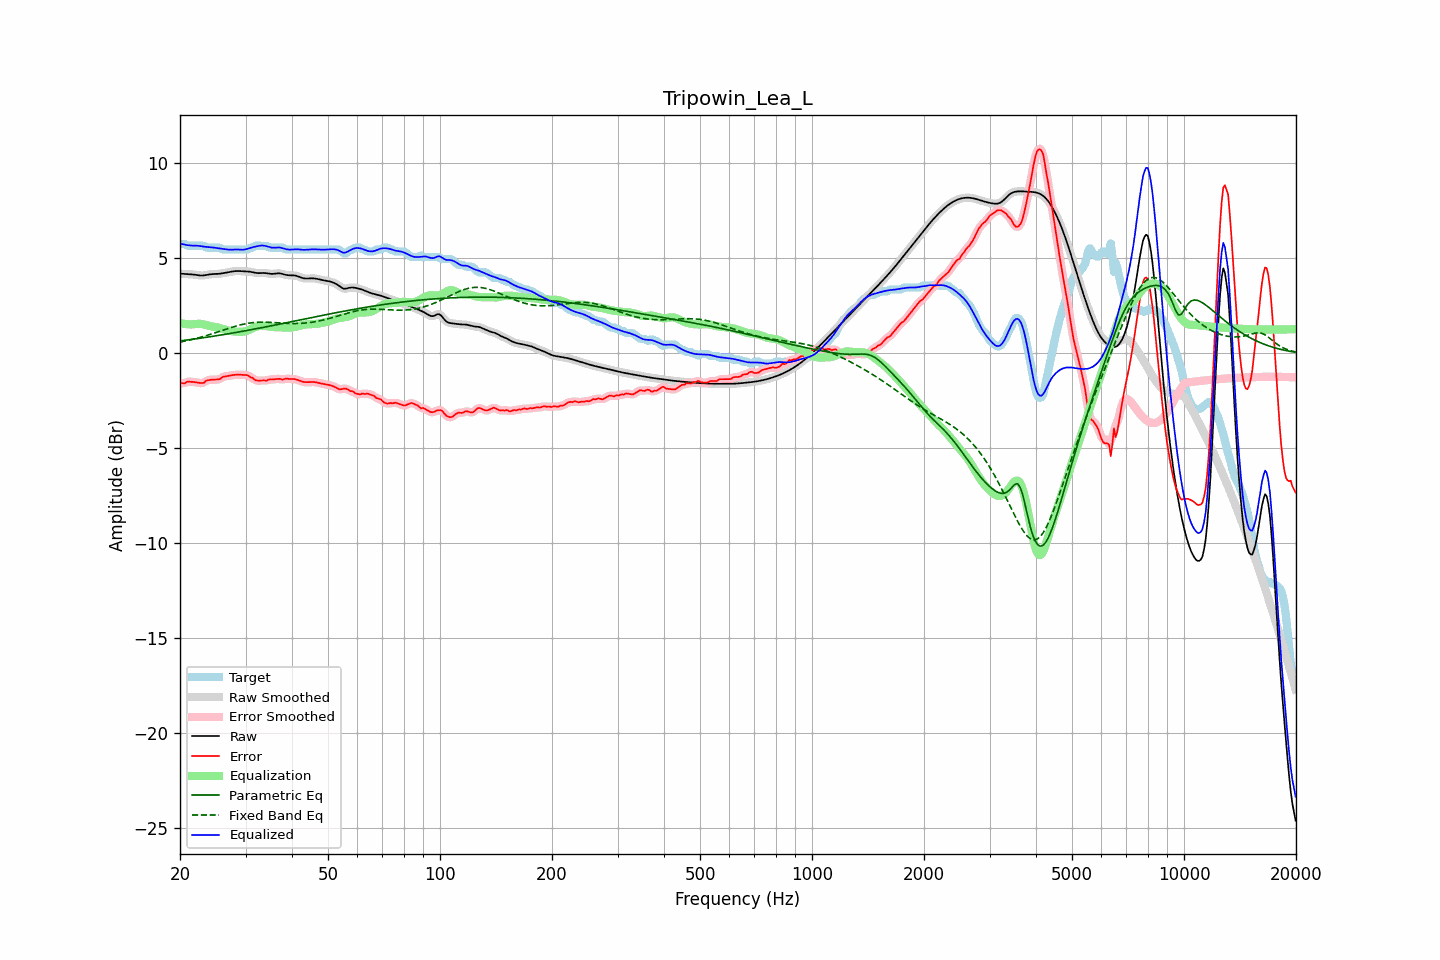

The file beside this chart, header and first rows:
frequency, raw, error, smoothed, error_smoothed, equalization, parametric_eq, fixed_band_eq, equalized_raw, equalized_smoothed, target
20.00, 4.18, -1.57, 4.18, -1.58, 1.59, 0.65, 0.59, 5.78, 5.78, 5.76
20.20, 4.18, -1.57, 4.18, -1.58, 1.57, 0.66, 0.60, 5.75, 5.75, 5.76
20.40, 4.18, -1.58, 4.18, -1.57, 1.56, 0.67, 0.62, 5.73, 5.73, 5.76
20.61, 4.17, -1.58, 4.17, -1.56, 1.54, 0.68, 0.64, 5.71, 5.71, 5.75
20.81, 4.16, -1.52, 4.17, -1.53, 1.53, 0.69, 0.66, 5.70, 5.70, 5.69
21.02, 4.16, -1.50, 4.16, -1.51, 1.52, 0.70, 0.67, 5.68, 5.68, 5.66
21.23, 4.16, -1.50, 4.16, -1.49, 1.52, 0.71, 0.69, 5.67, 5.67, 5.66
21.44, 4.15, -1.50, 4.15, -1.50, 1.51, 0.72, 0.71, 5.67, 5.67, 5.66
21.66, 4.14, -1.51, 4.14, -1.51, 1.52, 0.74, 0.73, 5.66, 5.66, 5.66
21.87, 4.14, -1.52, 4.13, -1.52, 1.53, 0.75, 0.76, 5.66, 5.66, 5.66
22.09, 4.12, -1.53, 4.12, -1.53, 1.54, 0.76, 0.78, 5.66, 5.66, 5.66
22.31, 4.11, -1.55, 4.11, -1.55, 1.55, 0.77, 0.80, 5.66, 5.66, 5.66
22.54, 4.10, -1.56, 4.10, -1.56, 1.55, 0.78, 0.82, 5.65, 5.65, 5.66
22.76, 4.09, -1.57, 4.09, -1.57, 1.54, 0.79, 0.85, 5.63, 5.63, 5.66
22.99, 4.09, -1.57, 4.09, -1.56, 1.53, 0.81, 0.87, 5.62, 5.62, 5.66
23.22, 4.10, -1.55, 4.10, -1.53, 1.51, 0.82, 0.89, 5.61, 5.61, 5.65
23.45, 4.11, -1.46, 4.11, -1.48, 1.49, 0.83, 0.92, 5.60, 5.60, 5.57
23.69, 4.13, -1.43, 4.13, -1.44, 1.46, 0.84, 0.94, 5.59, 5.59, 5.56
23.92, 4.14, -1.41, 4.14, -1.41, 1.44, 0.86, 0.97, 5.58, 5.58, 5.56
24.16, 4.16, -1.40, 4.15, -1.40, 1.42, 0.87, 1.00, 5.58, 5.58, 5.56
24.40, 4.16, -1.39, 4.16, -1.39, 1.40, 0.88, 1.02, 5.57, 5.57, 5.56
24.65, 4.17, -1.39, 4.17, -1.39, 1.39, 0.90, 1.05, 5.56, 5.56, 5.56
24.89, 4.17, -1.39, 4.17, -1.39, 1.38, 0.91, 1.08, 5.55, 5.55, 5.56
25.14, 4.17, -1.38, 4.17, -1.39, 1.36, 0.92, 1.11, 5.54, 5.54, 5.56
25.39, 4.18, -1.38, 4.18, -1.37, 1.34, 0.94, 1.14, 5.52, 5.52, 5.56
25.65, 4.19, -1.36, 4.19, -1.34, 1.32, 0.95, 1.16, 5.51, 5.51, 5.54
25.91, 4.20, -1.28, 4.20, -1.29, 1.30, 0.96, 1.19, 5.50, 5.50, 5.48
26.16, 4.22, -1.24, 4.22, -1.25, 1.27, 0.98, 1.22, 5.49, 5.49, 5.46
26.43, 4.23, -1.22, 4.23, -1.22, 1.24, 0.99, 1.25, 5.47, 5.47, 5.46
26.69, 4.25, -1.21, 4.25, -1.21, 1.21, 1.01, 1.28, 5.46, 5.46, 5.46
26.96, 4.26, -1.19, 4.26, -1.19, 1.19, 1.02, 1.30, 5.45, 5.45, 5.46
27.23, 4.28, -1.18, 4.28, -1.18, 1.17, 1.04, 1.33, 5.45, 5.45, 5.46
27.50, 4.29, -1.16, 4.29, -1.16, 1.16, 1.05, 1.36, 5.45, 5.45, 5.46
27.77, 4.31, -1.15, 4.31, -1.15, 1.15, 1.06, 1.38, 5.46, 5.46, 5.46
28.05, 4.32, -1.14, 4.32, -1.14, 1.14, 1.08, 1.41, 5.46, 5.46, 5.46
28.33, 4.32, -1.13, 4.32, -1.13, 1.14, 1.09, 1.43, 5.46, 5.46, 5.46
28.62, 4.33, -1.13, 4.33, -1.13, 1.13, 1.11, 1.46, 5.46, 5.46, 5.46
28.90, 4.33, -1.13, 4.32, -1.13, 1.13, 1.12, 1.48, 5.45, 5.45, 5.46
29.19, 4.32, -1.14, 4.32, -1.14, 1.13, 1.14, 1.50, 5.45, 5.45, 5.46
29.48, 4.31, -1.14, 4.31, -1.14, 1.13, 1.16, 1.52, 5.45, 5.45, 5.46
29.78, 4.31, -1.15, 4.31, -1.14, 1.14, 1.17, 1.54, 5.45, 5.45, 5.46
30.08, 4.31, -1.15, 4.31, -1.15, 1.16, 1.19, 1.55, 5.47, 5.47, 5.46
30.38, 4.30, -1.15, 4.30, -1.17, 1.19, 1.20, 1.57, 5.50, 5.49, 5.46
30.68, 4.30, -1.21, 4.29, -1.21, 1.23, 1.22, 1.58, 5.52, 5.52, 5.50
30.99, 4.28, -1.27, 4.28, -1.25, 1.27, 1.23, 1.60, 5.55, 5.55, 5.56
31.30, 4.27, -1.29, 4.27, -1.31, 1.31, 1.25, 1.61, 5.57, 5.57, 5.56
31.61, 4.25, -1.36, 4.25, -1.37, 1.35, 1.27, 1.62, 5.60, 5.59, 5.61
31.93, 4.23, -1.43, 4.23, -1.41, 1.38, 1.28, 1.62, 5.61, 5.61, 5.66
32.24, 4.22, -1.44, 4.22, -1.44, 1.41, 1.30, 1.63, 5.63, 5.63, 5.66
32.57, 4.21, -1.44, 4.22, -1.45, 1.44, 1.31, 1.63, 5.65, 5.65, 5.66
32.89, 4.22, -1.44, 4.22, -1.44, 1.45, 1.33, 1.63, 5.66, 5.66, 5.66
33.22, 4.22, -1.44, 4.22, -1.44, 1.45, 1.35, 1.64, 5.67, 5.67, 5.66
33.55, 4.22, -1.43, 4.22, -1.44, 1.44, 1.36, 1.64, 5.67, 5.66, 5.66
33.89, 4.22, -1.44, 4.22, -1.44, 1.43, 1.38, 1.63, 5.65, 5.65, 5.66
34.23, 4.21, -1.44, 4.21, -1.42, 1.42, 1.40, 1.63, 5.63, 5.63, 5.65
34.57, 4.19, -1.39, 4.19, -1.41, 1.41, 1.41, 1.63, 5.60, 5.60, 5.58
34.92, 4.18, -1.38, 4.18, -1.39, 1.39, 1.43, 1.63, 5.57, 5.57, 5.56
35.27, 4.17, -1.38, 4.17, -1.38, 1.38, 1.45, 1.62, 5.56, 5.56, 5.56
35.62, 4.18, -1.38, 4.18, -1.38, 1.38, 1.46, 1.62, 5.55, 5.55, 5.56
35.97, 4.19, -1.37, 4.19, -1.37, 1.37, 1.48, 1.61, 5.56, 5.56, 5.56
... 635 more rows
